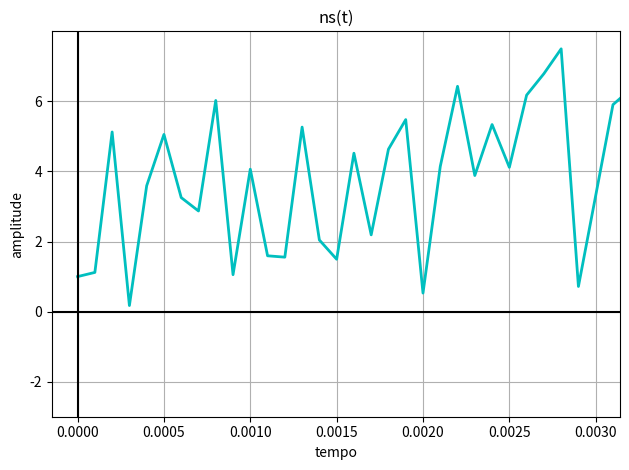
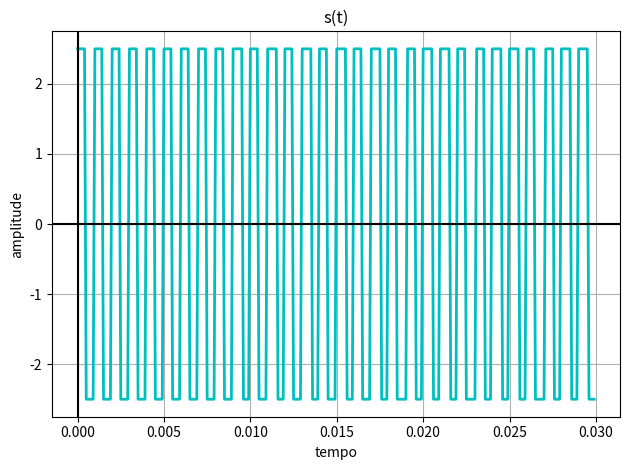
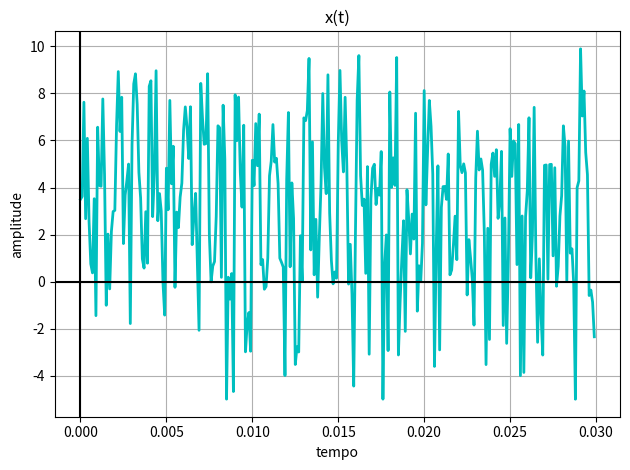

Here is the Python script that generated these plots, in order: (Note: this script raises an exception after producing the figures.)
# -*- coding: utf-8 -*-
"""
Created on Thu Aug 12 19:36:37 2021

@author: Uálaci dos Anjos
"""

# -*- coding: utf-8 -*-
"""
Created on Wed Aug 11 20:39:30 2021

@author: Uálaci dos Anjos
"""

import numpy as np
from numpy import pi
from numpy import abs,cos, sin
from numpy.fft import *
import scipy as sp
import matplotlib.pyplot as plt
from scipy import signal
import random


def plotaSinal(f,t,titulo,xLabel,yLabel,signalType,scale):
    fig, ax1 = plt.subplots()
    if (signalType == 1):        
        ax1.stem(t, f, linefmt='r-',use_line_collection=True)
    
    else: 
        ax1.plot(t, f, 'c-', linewidth=2)

    scale_factor = scale

    xmin, xmax = plt.xlim()
    ymin, ymax = plt.ylim()
    
    plt.xlim(xmin * scale_factor, xmax * scale_factor)
    #plt.ylim(ymin * scale_factor, ymax * scale_factor)
    
    ax1.axhline(y=0, color='k')
    ax1.axvline(x=0, color='k')
    ax1.set_xlabel(xLabel)
    ax1.set_ylabel(yLabel)
    ax1.grid(True)
    ax1.set_title(titulo)
    fig.tight_layout()
    plt.show()


def main():
#T = Periodo
#f = Frequencia
#w0 = frequencia angular
#size = tamanho da amostragem

    T = 1
    f = 1/T
    Wo = 2*pi*f
    size = 0.030
    scale=1
    accuracy = 0.0001
    
    C = 2.27364 * 10**(-6)
    R = 100
    wc = 1/(R*C)
    #wc = 700*2*pi
    
    f1=1000
    T1=1/f1
    
    f2=100
    
    w1 =2*pi*f1
    w2=2*pi*f2
    
    jw1 = w1*complex(0,1)
    jw2 = w2*complex(0,1)
    
    
    t = np.arange(0, size, accuracy);
    s = 2.5*sp.signal.square(w1*t)
    ns = 5+2.5*sin(w2*t)
    
    for i in range (0,len(t)):
        ns[i]=random.randint(0,5)+2.5*sin(2*pi*(random.randint(0,100))*t[i])
    
    plotaSinal(ns,t,"ns(t)","tempo","amplitude",0,0.1)
    
    x = s+ns
    xFourier = fft(x)/len(x)
    xFourierShifted = fftshift(xFourier)
    moduleXFourier = np.abs(xFourierShifted)
    
    
    
    k = fftfreq(len(t), f1*size)
    k = fftshift(k)
    
    sFourier = fft(s)/len(s)
    sFourier = fftshift(sFourier)
    
    nsFourier = fft(ns)/len(ns)
    nsFourier = fftshift(nsFourier)
    
    
    plotaSinal(s,t,"s(t)","tempo","amplitude",0,scale)
    #plotaSinal(abs(sFourier),k,"|s(k)|","frequencia","amplitude",1,1)
    plotaSinal(s+ns,t,"x(t)","tempo","amplitude",0,scale)
    plotaSinal(moduleXFourier,k,"|x[k]|","frequencia","Amplitude",1,1)
    

    H1 = jw1/(jw1+wc)
    H1k = H1*k
    h1 = ifft(H1k)*len(t)
    h1 = np.real(h1)
    
    Y1 = H1*sFourier
    Y1 = fftshift(Y1)
    y1 = ifft(Y1)*len(t)
    y1 = np.real(y1)
    
    H2 = jw2/(jw2+wc)
    Y2 = H2*nsFourier
    Y2 = fftshift(Y2)
    y2 = ifft(Y2)*len(t)
    y2 = np.real(y2)
    
    y = y1+y2
    Y = Y1+Y2
    
    #plotaSinal(y1,t,"s(t) recuperado","tempo","amplitude",0,scale)
    #plotaSinal(abs(Y1),k,"|Vc(k) -- RC=0.01|","frequencia","amplitude",1,1)
    
    #plotaSinal(y2,t,"ns(t) filtrado","tempo","amplitude",0,1)
    #plotaSinal(abs(Y2),k,"|ns(k)| filtrado","frequencia","amplitude",1,1)
    
    plotaSinal(h1,t,"H(t)","tempo","amplitude",0,scale)
    plotaSinal(abs(H1k),k,"|H(k)|","frequencia","amplitude",1,1)
    
    plotaSinal(y,t,"x(t) filtrado (y(t)) apos filtragem","tempo","amplitude",0,scale)
    plotaSinal(abs(Y),k,"|x(k) filtrado| (|y(k)|","frequencia","amplitude",1,1)
    
main()
